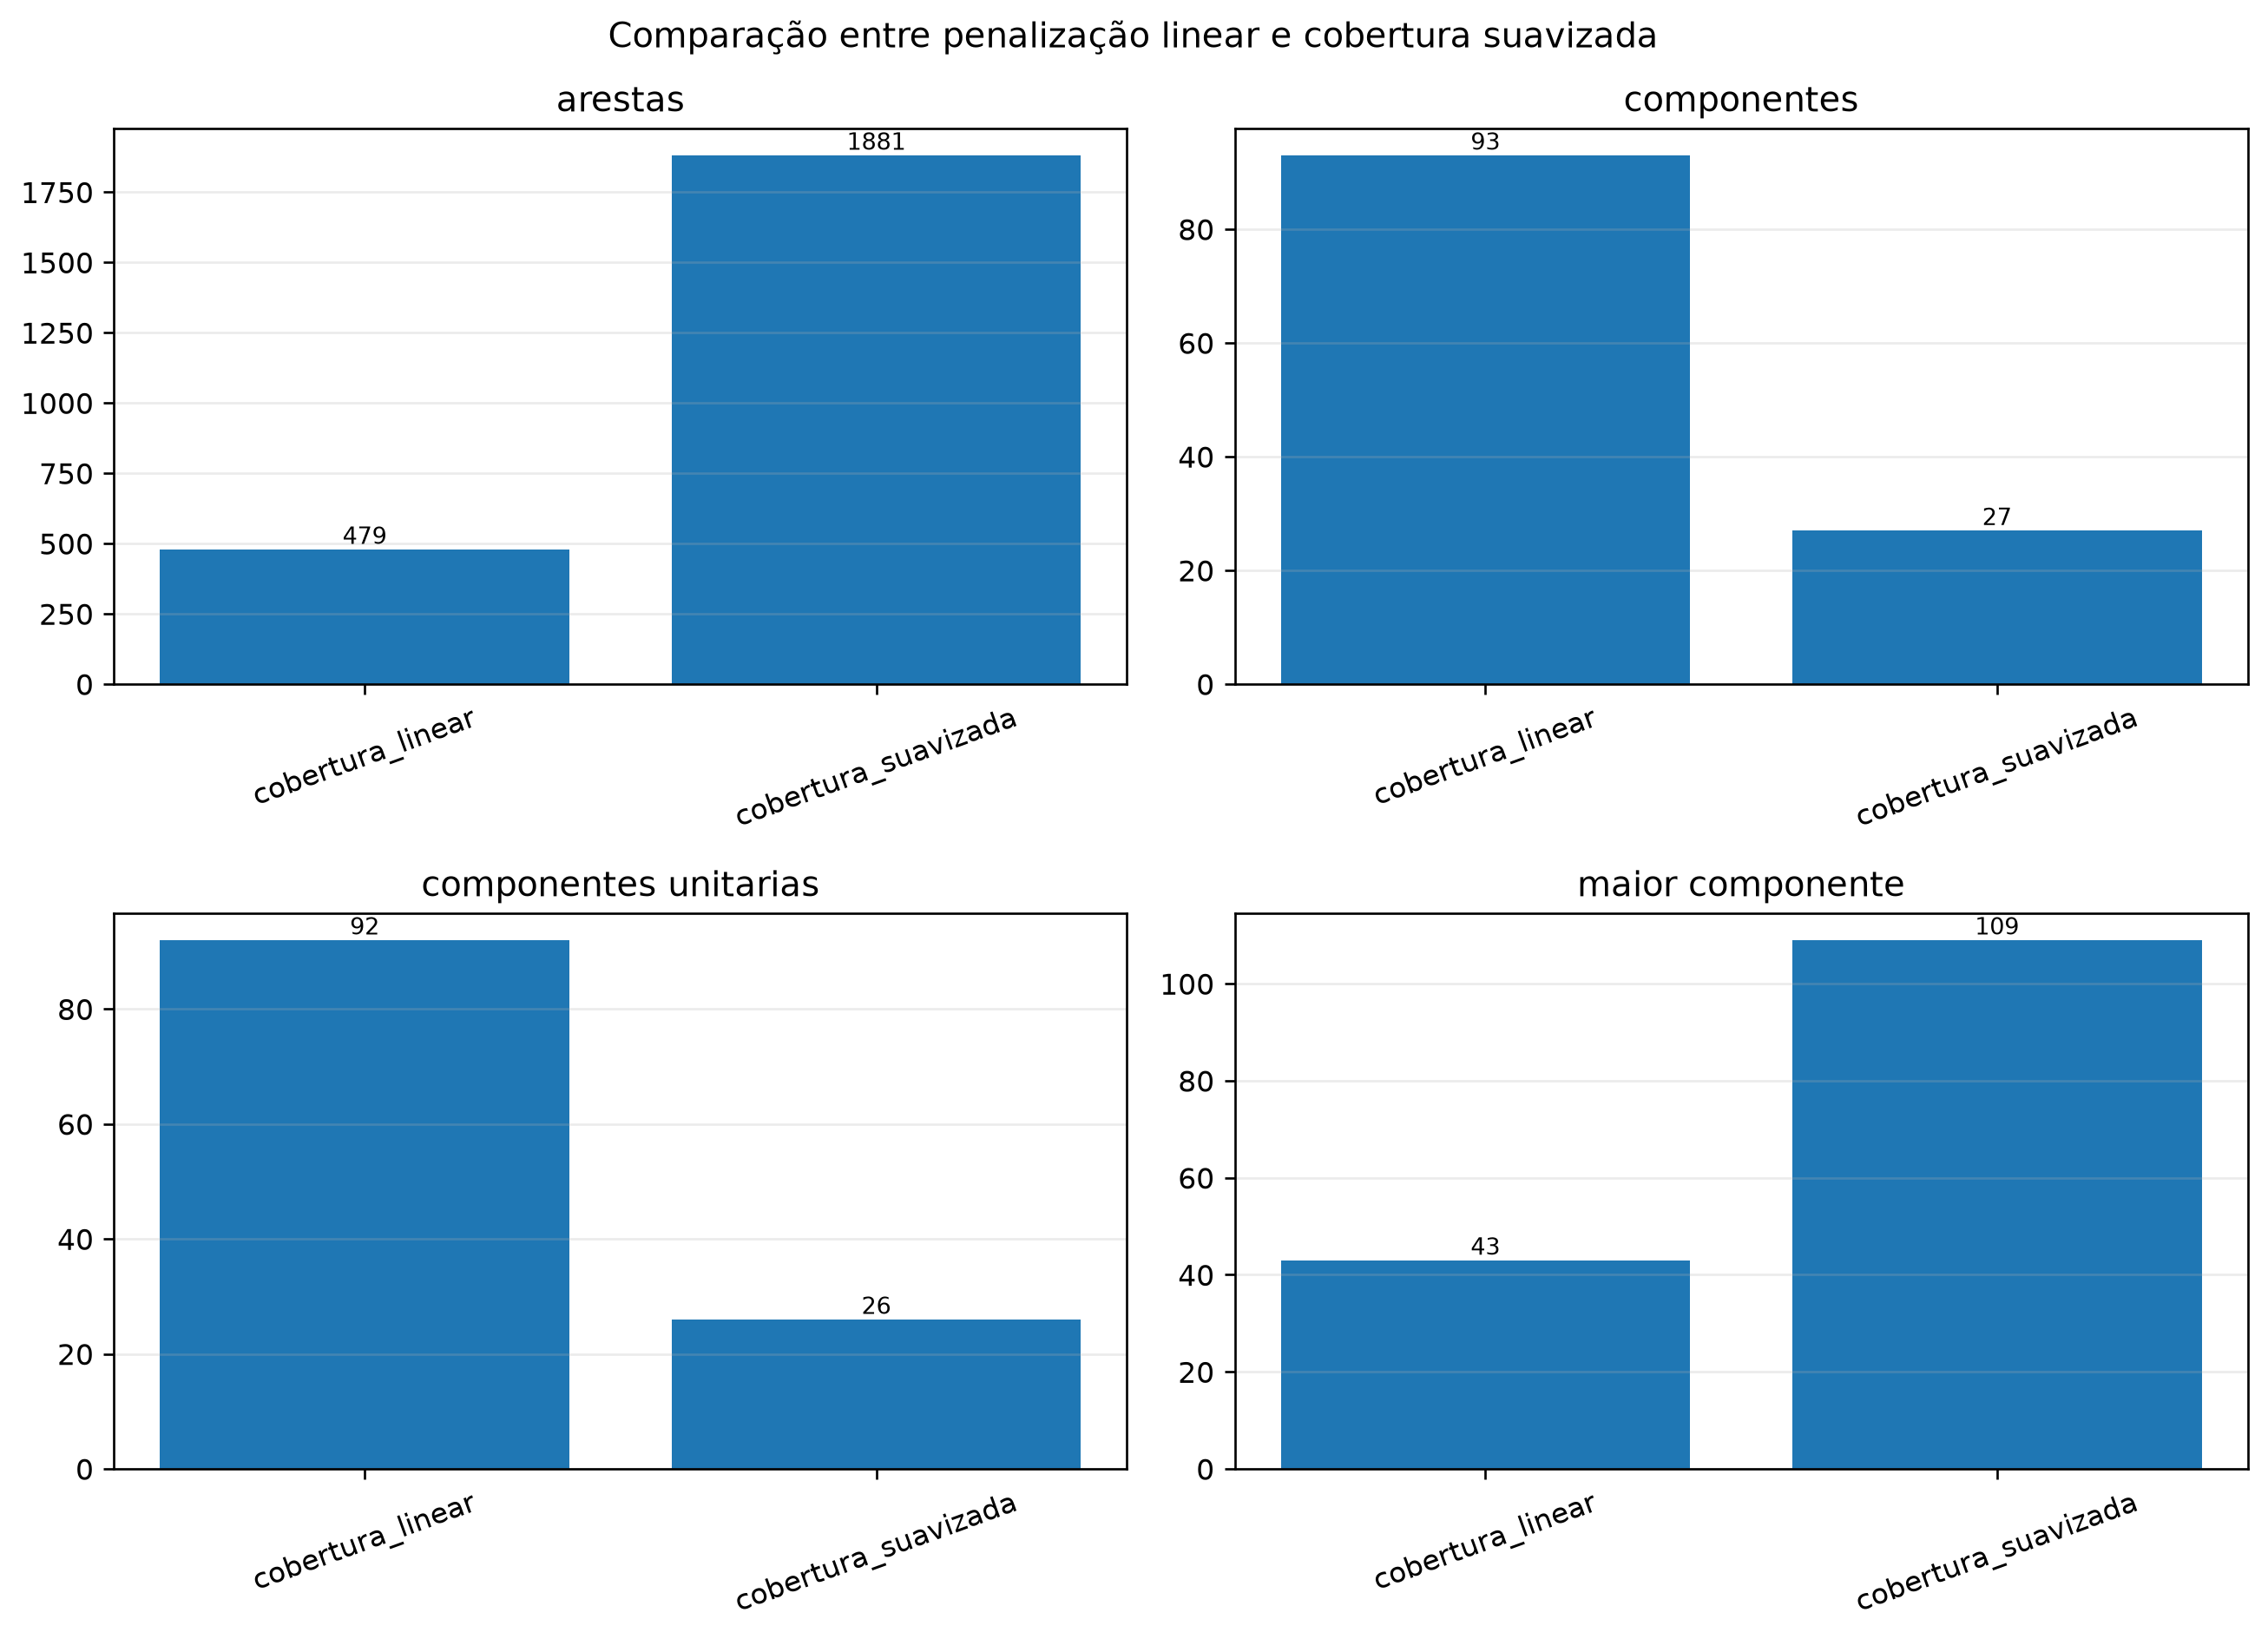

The data file committed next to this chart (first rows):
modelo, gamma, theta, vertices, arestas, densidade, componentes, componentes_unitarias, maior_componente, grau_medio, peso_medio_arestas, comunidades_maior_componente, participante_mais_central
cobertura_linear, 1.0, 0.2, 135, 479, 0.05296, 93, 92, 43, 7.096, 0.3163, 2, P126
cobertura_suavizada, 0.5, 0.2, 135, 1881, 0.208, 27, 26, 109, 27.87, 0.3013, 3, P015
